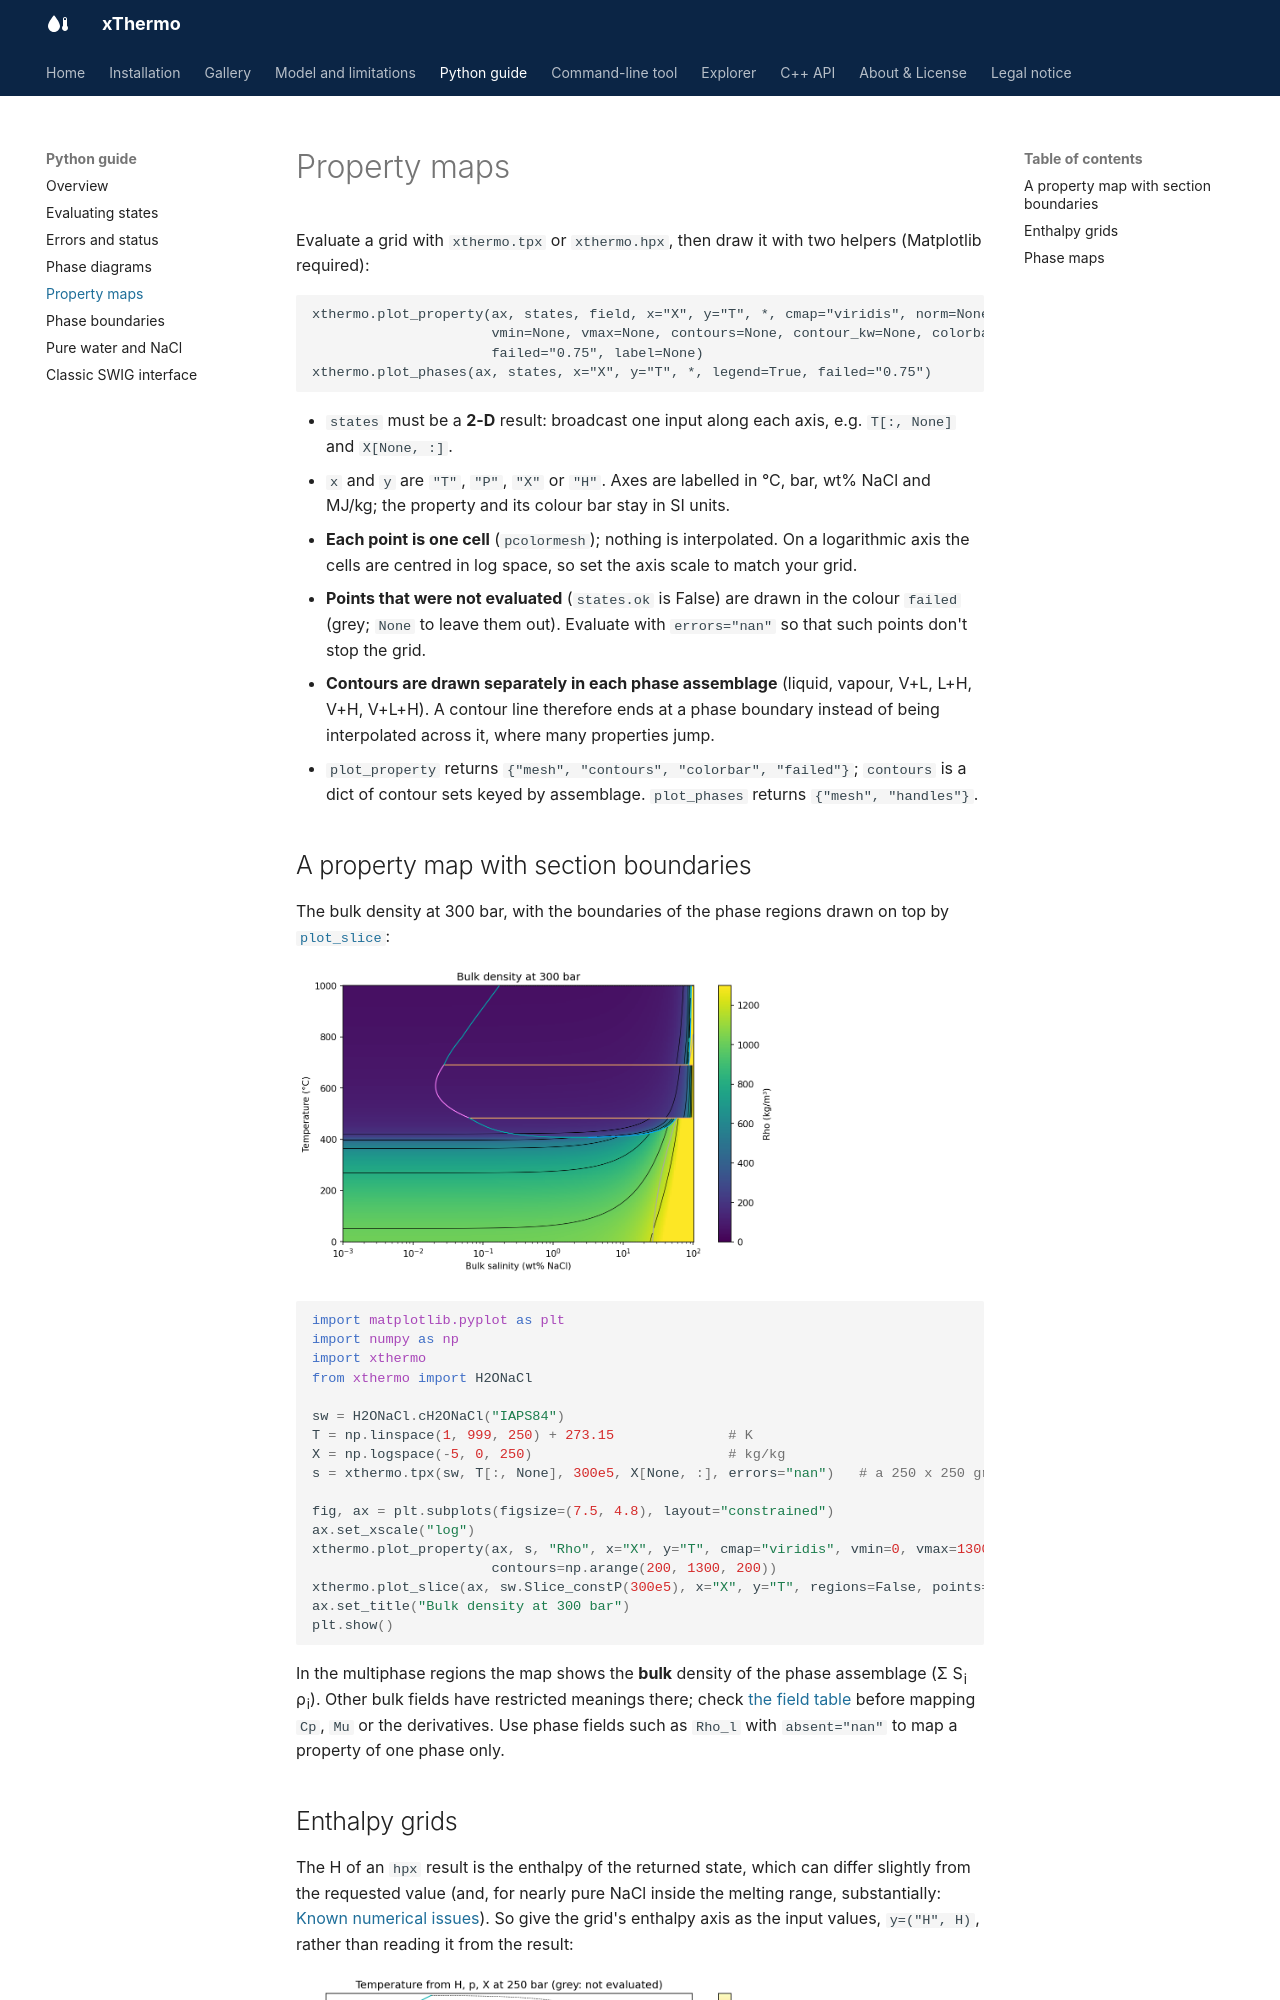

repository: lruepke/xThermo · page: python/property_maps/index.html · generator: mkdocs

# Property maps

Evaluate a grid with `xthermo.tpx` or `xthermo.hpx`, then draw it with two helpers (Matplotlib required):

```text
xthermo.plot_property(ax, states, field, x="X", y="T", *, cmap="viridis", norm=None,
                      vmin=None, vmax=None, contours=None, contour_kw=None, colorbar=True,
                      failed="0.75", label=None)
xthermo.plot_phases(ax, states, x="X", y="T", *, legend=True, failed="0.75")
```

- `states` must be a **2-D** result: broadcast one input along each axis, e.g. `T[:, None]` and `X[None, :]`.
- `x` and `y` are `"T"`, `"P"`, `"X"` or `"H"`. Axes are labelled in °C, bar, wt% NaCl and MJ/kg; the property and
  its colour bar stay in SI units.
- **Each point is one cell** (`pcolormesh`); nothing is interpolated. On a logarithmic axis the cells are centred in
  log space, so set the axis scale to match your grid.
- **Points that were not evaluated** (`states.ok` is False) are drawn in the colour `failed` (grey; `None` to leave
  them out). Evaluate with `errors="nan"` so that such points don't stop the grid.
- **Contours are drawn separately in each phase assemblage** (liquid, vapour, V+L, L+H, V+H, V+L+H). A contour line
  therefore ends at a phase boundary instead of being interpolated across it, where many properties jump.
- `plot_property` returns `{"mesh", "contours", "colorbar", "failed"}`; `contours` is a dict of contour sets keyed by
  assemblage. `plot_phases` returns `{"mesh", "handles"}`.
